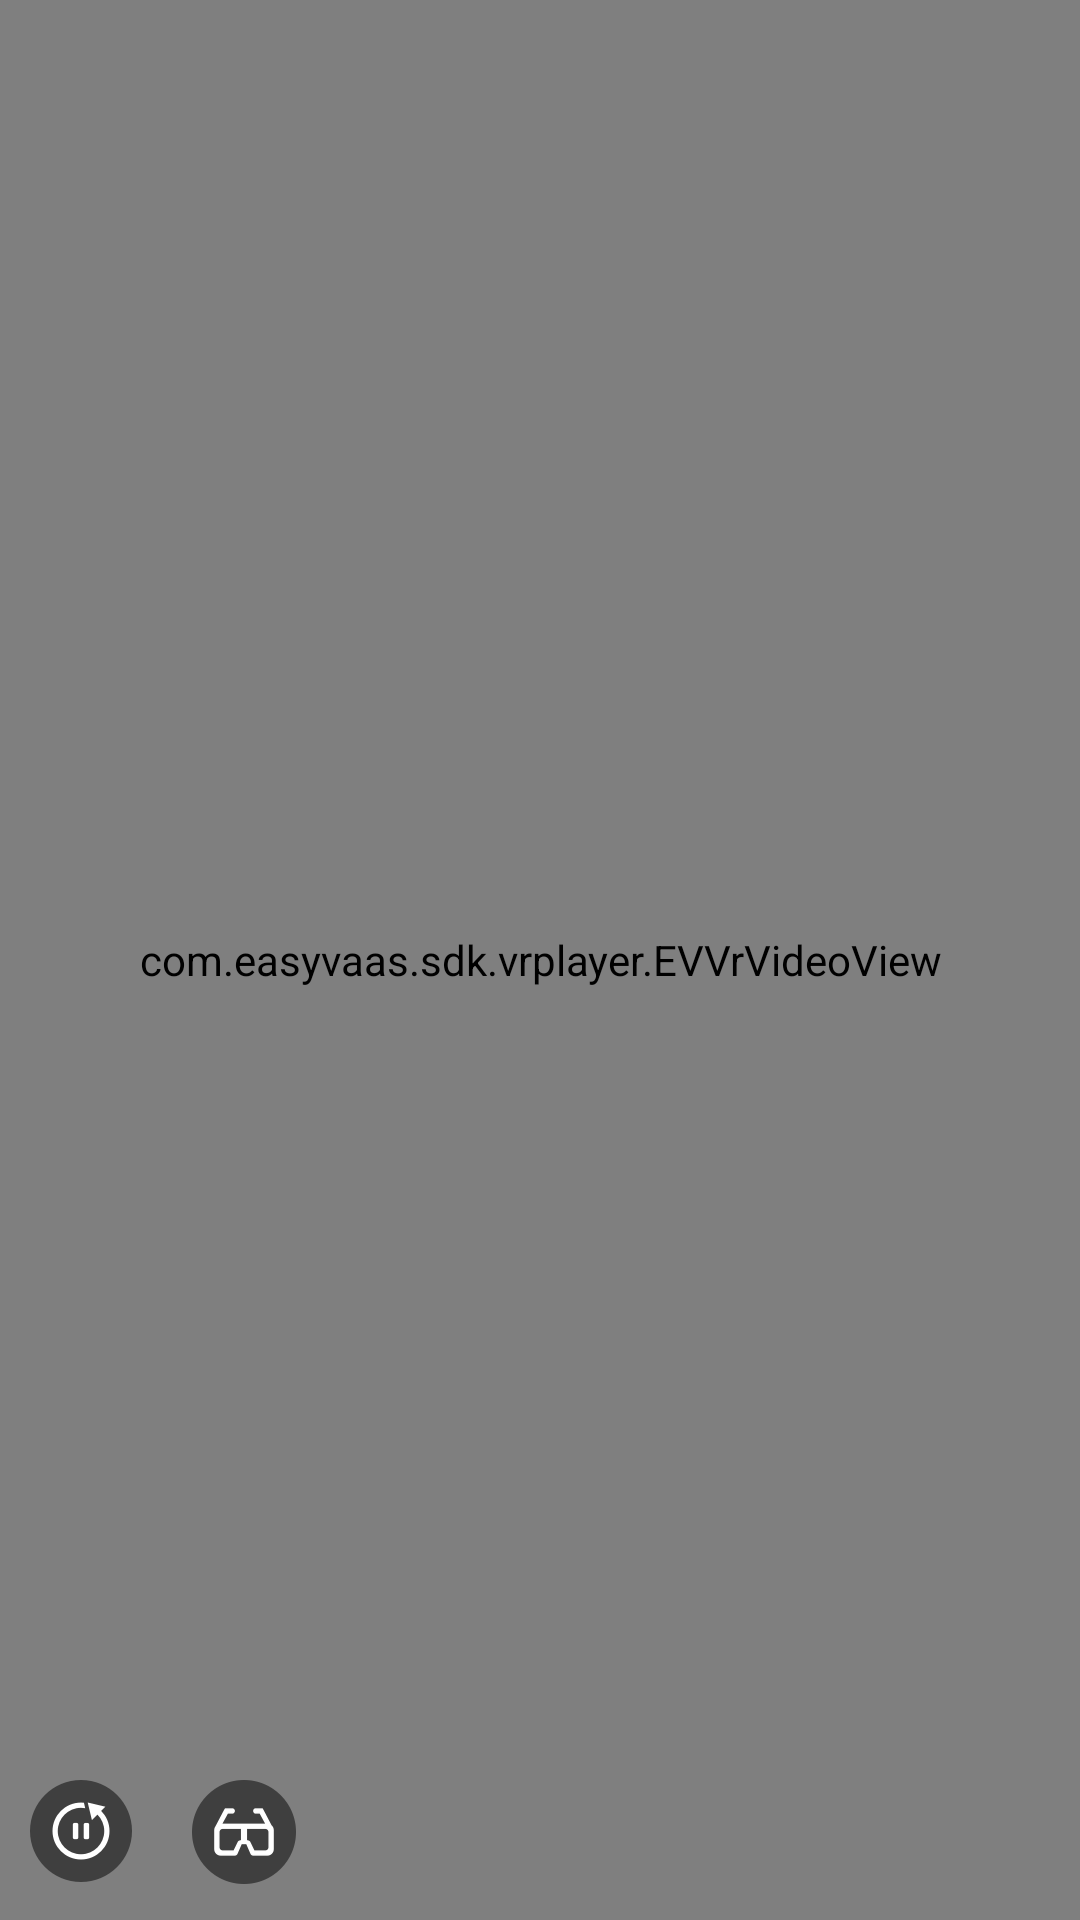

The Android layout XML behind this screen, and the referenced resources:
<!-- AndroidManifest.xml: activity theme Theme.AppCompat.Light.NoActionBar -->
<!-- res/layout/activity_vrplayer.xml -->
<?xml version="1.0" encoding="utf-8"?>
<RelativeLayout xmlns:android="http://schemas.android.com/apk/res/android"
    xmlns:tools="http://schemas.android.com/tools"
    android:id="@+id/activity_player"
    android:layout_width="match_parent"
    android:layout_height="match_parent"
    android:background="@android:color/black">

    <com.easyvaas.sdk.vrplayer.EVVrVideoView
        android:id="@+id/vr_player_view"
        android:layout_width="match_parent"
        android:layout_height="match_parent"
        android:layout_gravity="center" />

    <ImageView
        android:id="@+id/live_close_iv"
        android:layout_width="wrap_content"
        android:layout_height="wrap_content"
        android:layout_alignParentRight="true"
        android:layout_marginLeft="9dp"
        android:layout_marginTop="7dp"
        android:padding="9dp"
        android:src="@drawable/icon_close_live" />

    <RelativeLayout
        android:id="@+id/player_bottom_action_bar"
        android:layout_width="match_parent"
        android:layout_height="wrap_content"
        android:layout_alignParentBottom="true"
        android:layout_marginBottom="12dp"
        android:layout_marginLeft="10dp"
        android:layout_marginRight="10dp">

        <ImageView
            android:id="@+id/player_bottom_progress_btn"
            android:layout_width="wrap_content"
            android:layout_height="wrap_content"
            android:layout_alignParentLeft="true"
            android:layout_marginRight="10dp"
            android:src="@drawable/play_back_icon_timeline" />

        <ImageView
            android:id="@+id/player_bottom_360_btn"
            android:layout_width="wrap_content"
            android:layout_height="wrap_content"
            android:layout_marginRight="10dp"
            android:layout_toRightOf="@id/player_bottom_progress_btn"
            android:src="@drawable/ic_watch_gyroscope" />

        <CheckBox
            android:id="@+id/player_bottom_vr_btn"
            android:layout_width="wrap_content"
            android:layout_height="wrap_content"
            android:layout_marginRight="10dp"
            android:layout_toRightOf="@+id/player_bottom_360_btn"
            android:background="@drawable/ic_watch_vr"
            android:button="@null" />
    </RelativeLayout>

</RelativeLayout>
<!-- resources referenced by this layout -->
<resources>
  <!-- drawable ic_watch_gyroscope (drawable) -->
  <?xml version="1.0" encoding="utf-8"?>
  <selector xmlns:android="http://schemas.android.com/apk/res/android">
      <item android:state_selected="true" android:drawable="@drawable/living_icon_360_off"/>
      <item android:state_selected="false" android:drawable="@drawable/living_icon_360_on"/>
  </selector>
  <!-- drawable ic_watch_vr (drawable) -->
  <?xml version="1.0" encoding="utf-8"?>
  <selector xmlns:android="http://schemas.android.com/apk/res/android">
      <item android:state_checked="true" android:drawable="@drawable/living_icon_vr_off"/>
      <item android:state_checked="false" android:drawable="@drawable/living_icon_vr_on"/>
  </selector>
  <!-- drawable play_back_icon_timeline: png bitmap (drawable-xxhdpi, 1601 bytes) -->
  <!-- drawable living_icon_360_on: png bitmap (drawable-xxhdpi, 1584 bytes) -->
  <!-- drawable living_icon_vr_off: png bitmap (drawable-xxhdpi, 1328 bytes) -->
  <!-- drawable living_icon_vr_on: png bitmap (drawable-xxhdpi, 1387 bytes) -->
</resources>
